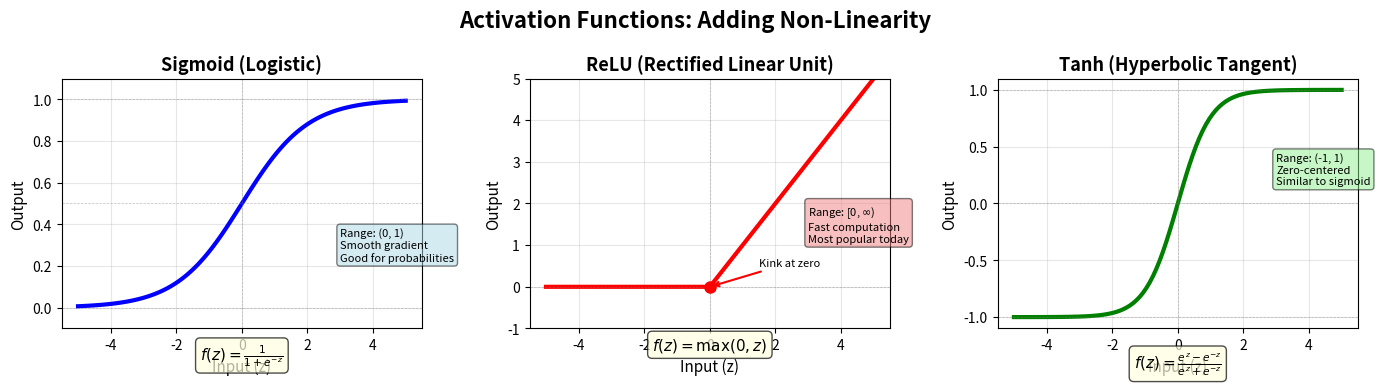

Source code (Python):
# ==============================================================================
# Chart: Activation Functions
# Source: https://github.com/Digital-AI-Finance/neural-networks/tree/main/05_activation_functions/
# Author: Digital-AI-Finance
# License: MIT License
# Created: 2025-11-23
# ==============================================================================

"""
Activation Functions

Comparison of step function, sigmoid, ReLU, and tanh activations

Source: https://github.com/Digital-AI-Finance/neural-networks/tree/main/05_activation_functions/
"""

CHART_METADATA = {
    'name': 'Activation Functions',
    'url': 'https://github.com/Digital-AI-Finance/neural-networks/tree/main/05_activation_functions/',
    'author': 'Digital-AI-Finance',
    'license': 'MIT License',
    'created': '2025-11-23',
    'description': 'Comparison of step function, sigmoid, ReLU, and tanh activations'
}

import matplotlib.pyplot as plt
import numpy as np

# Set up the figure with 3 subplots
fig, axes = plt.subplots(1, 3, figsize=(14, 4))
fig.suptitle('Activation Functions: Adding Non-Linearity', fontsize=16, fontweight='bold')

# Generate x values
x = np.linspace(-5, 5, 100)

# 1. Sigmoid Function
ax1 = axes[0]
sigmoid = 1 / (1 + np.exp(-x))
ax1.plot(x, sigmoid, 'b-', linewidth=3, label='Sigmoid')
ax1.axhline(y=0, color='gray', linestyle='--', linewidth=0.5, alpha=0.5)
ax1.axhline(y=1, color='gray', linestyle='--', linewidth=0.5, alpha=0.5)
ax1.axhline(y=0.5, color='gray', linestyle='--', linewidth=0.5, alpha=0.5)
ax1.axvline(x=0, color='gray', linestyle='--', linewidth=0.5, alpha=0.5)
ax1.grid(True, alpha=0.3)
ax1.set_xlabel('Input (z)', fontsize=11)
ax1.set_ylabel('Output', fontsize=11)
ax1.set_title('Sigmoid (Logistic)', fontsize=13, fontweight='bold')
ax1.set_ylim([-0.1, 1.1])

# Add formula
ax1.text(0, -0.25, r'$f(z) = \frac{1}{1+e^{-z}}$', fontsize=11, ha='center',
         bbox=dict(boxstyle='round', facecolor='lightyellow', alpha=0.7))

# Add characteristics
char_text = 'Range: (0, 1)\nSmooth gradient\nGood for probabilities'
ax1.text(3, 0.3, char_text, fontsize=8, ha='left', va='center',
         bbox=dict(boxstyle='round', facecolor='lightblue', alpha=0.5))

# 2. ReLU Function
ax2 = axes[1]
relu = np.maximum(0, x)
ax2.plot(x, relu, 'r-', linewidth=3, label='ReLU')
ax2.axhline(y=0, color='gray', linestyle='--', linewidth=0.5, alpha=0.5)
ax2.axvline(x=0, color='gray', linestyle='--', linewidth=0.5, alpha=0.5)
ax2.grid(True, alpha=0.3)
ax2.set_xlabel('Input (z)', fontsize=11)
ax2.set_ylabel('Output', fontsize=11)
ax2.set_title('ReLU (Rectified Linear Unit)', fontsize=13, fontweight='bold')
ax2.set_ylim([-1, 5])

# Add formula
ax2.text(0, -1.5, r'$f(z) = \max(0, z)$', fontsize=11, ha='center',
         bbox=dict(boxstyle='round', facecolor='lightyellow', alpha=0.7))

# Add characteristics
char_text = 'Range: [0, $\infty$)\nFast computation\nMost popular today'
ax2.text(3, 1.5, char_text, fontsize=8, ha='left', va='center',
         bbox=dict(boxstyle='round', facecolor='lightcoral', alpha=0.5))

# Highlight the kink
ax2.plot(0, 0, 'ro', markersize=8)
ax2.annotate('Kink at zero', xy=(0, 0), xytext=(1.5, 0.5),
            arrowprops=dict(arrowstyle='->', color='red', lw=1.5),
            fontsize=8)

# 3. Tanh Function
ax3 = axes[2]
tanh = np.tanh(x)
ax3.plot(x, tanh, 'g-', linewidth=3, label='Tanh')
ax3.axhline(y=0, color='gray', linestyle='--', linewidth=0.5, alpha=0.5)
ax3.axhline(y=1, color='gray', linestyle='--', linewidth=0.5, alpha=0.5)
ax3.axhline(y=-1, color='gray', linestyle='--', linewidth=0.5, alpha=0.5)
ax3.axvline(x=0, color='gray', linestyle='--', linewidth=0.5, alpha=0.5)
ax3.grid(True, alpha=0.3)
ax3.set_xlabel('Input (z)', fontsize=11)
ax3.set_ylabel('Output', fontsize=11)
ax3.set_title('Tanh (Hyperbolic Tangent)', fontsize=13, fontweight='bold')
ax3.set_ylim([-1.1, 1.1])

# Add formula
ax3.text(0, -1.45, r'$f(z) = \frac{e^z - e^{-z}}{e^z + e^{-z}}$', fontsize=11, ha='center',
         bbox=dict(boxstyle='round', facecolor='lightyellow', alpha=0.7))

# Add characteristics
char_text = 'Range: (-1, 1)\nZero-centered\nSimilar to sigmoid'
ax3.text(3, 0.3, char_text, fontsize=8, ha='left', va='center',
         bbox=dict(boxstyle='round', facecolor='lightgreen', alpha=0.5))

plt.tight_layout()
plt.savefig('activation_functions.pdf', bbox_inches='tight', dpi=300)
print("Chart saved: activation_functions.pdf")

# Source: https://github.com/Digital-AI-Finance/neural-networks/tree/main/05_activation_functions/
